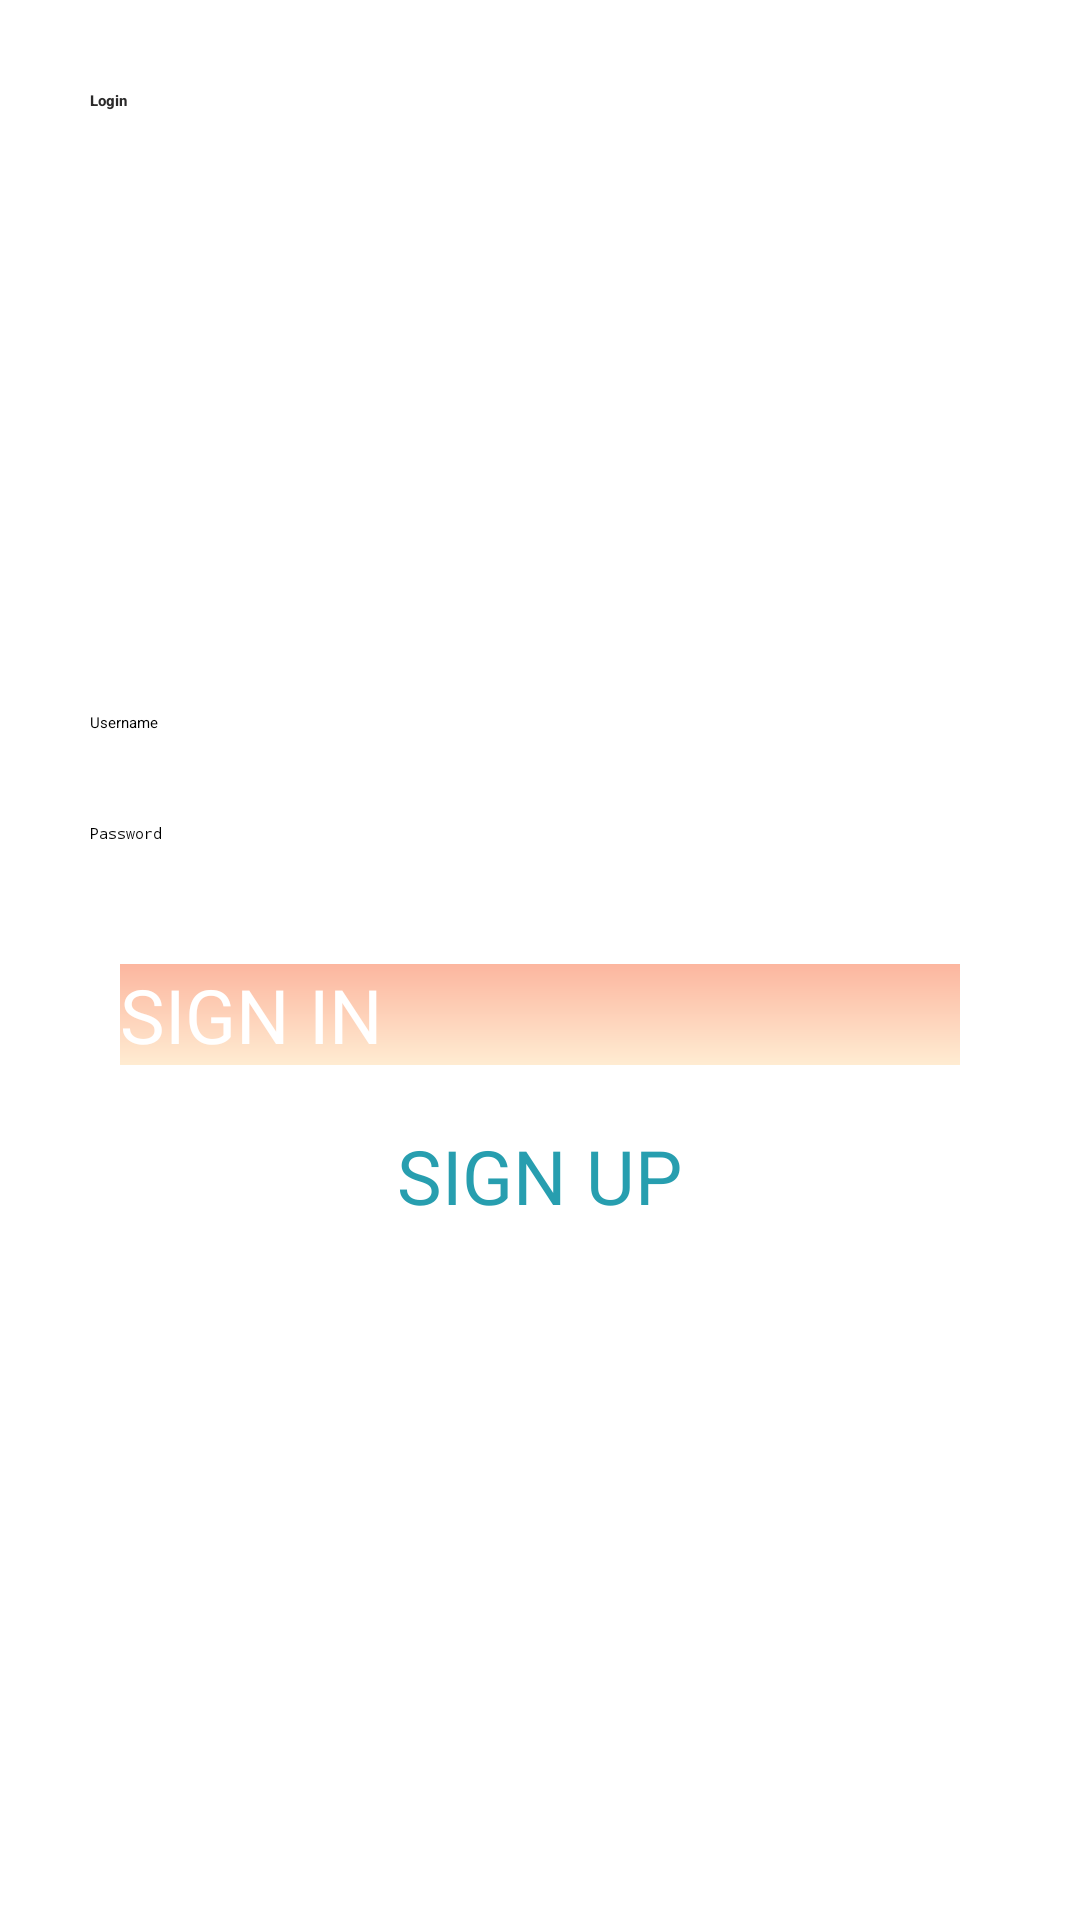

Reconstruct the res/layout file that produces this screen, plus the resources it refers to.
<!-- AndroidManifest.xml: application theme Theme.MyApplication -->
<!-- res/layout/activity_login_screen.xml -->
<?xml version="1.0" encoding="utf-8"?>
<androidx.constraintlayout.widget.ConstraintLayout xmlns:android="http://schemas.android.com/apk/res/android"
    android:id="@+id/cl_login_screen"
    xmlns:app="http://schemas.android.com/apk/res-auto"
    xmlns:tools="http://schemas.android.com/tools"
    android:layout_width="match_parent"
    android:layout_height="match_parent"
    android:background="@color/white"
    android:padding="30dp"
    tools:context=".LoginScreen">


    <androidx.appcompat.widget.AppCompatButton
        android:id="@+id/btnSettings"
        android:layout_width="48dp"
        android:layout_height="48dp"
        android:layout_margin="5dp"
        android:layout_weight="1"
        android:background="@drawable/settings_icon_background"

        android:contentDescription="@string/title_activity_settings"
        app:layout_constraintBottom_toBottomOf="parent"
        app:layout_constraintEnd_toEndOf="parent"
        app:layout_constraintHorizontal_bias="1.0"
        app:layout_constraintStart_toStartOf="parent"
        app:layout_constraintTop_toTopOf="parent"
        app:layout_constraintVertical_bias="0.0" />

    <LinearLayout
        android:id="@+id/linearLayout3"
        android:layout_width="match_parent"
        android:layout_height="match_parent"
        android:orientation="vertical"
        tools:layout_editor_absoluteX="30dp"
        tools:layout_editor_absoluteY="30dp">

        <TextView
            android:id="@+id/textView2"
            android:layout_width="match_parent"
            android:layout_height="wrap_content"
            android:fontFamily="sans-serif-medium"
            android:text="@string/login_btnLoginTitle"
            android:textAppearance="@style/TextAppearance.AppCompat.Display1"
            android:textColor="#2B2A2A"
            android:textStyle="bold" />

        <ImageView
            android:id="@+id/imageView2"
            android:layout_gravity="center"
            android:layout_width="75dp"
            android:layout_height="75dp"
            android:layout_marginTop="30dp"
            app:srcCompat="@mipmap/icon_d" />
    </LinearLayout>

    <LinearLayout
        android:id="@+id/linearLayout_Login"
        android:layout_width="match_parent"
        android:layout_height="wrap_content"
        android:orientation="vertical"

        app:layout_constraintBottom_toBottomOf="parent"
        app:layout_constraintTop_toTopOf="parent"
        app:layout_constraintVertical_bias="0.52"
        tools:layout_editor_absoluteX="30dp">


        <EditText
            android:id="@+id/etUserName"
            android:layout_width="match_parent"
            android:layout_height="wrap_content"
            android:autofillHints="username"
            android:ems="10"
            android:hint="@string/login_etUsername"
            android:inputType="textPersonName"
            android:paddingBottom="30dp" />

        <EditText
            android:id="@+id/etPassword"
            android:layout_width="match_parent"
            android:layout_height="wrap_content"
            android:autofillHints="password"
            android:ems="10"
            android:hint="@string/login_etPassword"
            android:inputType="textPassword"
            android:paddingBottom="30dp" />

        <androidx.appcompat.widget.AppCompatButton
            android:id="@+id/btnSignIn"
            android:layout_width="match_parent"
            android:layout_height="match_parent"
            android:layout_margin="10dp"
            android:background="@drawable/login_bg"
            android:elevation="10dp"
            android:text="@string/login_btnSignIn"
            android:textColor="@color/white"

            android:textSize="25sp"
            tools:ignore="TextContrastCheck" />

        <LinearLayout
            android:layout_width="match_parent"
            android:layout_height="match_parent"
            android:gravity="center"
            android:orientation="horizontal">

            <Button
                android:id="@+id/btnSignUp"
                style="?android:attr/buttonBarButtonStyle"
                android:layout_width="wrap_content"
                android:layout_height="match_parent"
                android:layout_margin="10dp"
                android:text="@string/login_btnSignUp"
                android:textColor="#E40D93A5"
                android:textSize="25sp" />

        </LinearLayout>







    </LinearLayout>


</androidx.constraintlayout.widget.ConstraintLayout>
<!-- resources referenced by this layout -->
<resources>
  <!-- drawable login_bg (drawable) -->
  <?xml version="1.0" encoding="utf-8"?>
  <shape xmlns:android="http://schemas.android.com/apk/res/android">
      <gradient
          android:type="linear"
          android:angle="310"
          android:startColor="#fcb69f"
          android:endColor="#ffecd2"
          />
  </shape>
  <!-- drawable settings_icon_background (drawable) -->
  <?xml version="1.0" encoding="utf-8"?>
  <ripple xmlns:android="http://schemas.android.com/apk/res/android"
      android:color="@android:color/holo_green_dark">
      <item android:id="@android:id/mask">
          <shape android:shape="oval" >
              
              <solid android:color="@android:color/black" />
          </shape>
      </item>
      
      <item android:drawable="@drawable/settings" />
  </ripple>
  <!-- mipmap icon_d: png bitmap (mipmap-xhdpi, 4344 bytes) -->
  <string name="login_btnLoginTitle">Login</string>
  <string name="login_btnSignIn">SIGN IN</string>
  <string name="login_btnSignUp">SIGN UP</string>
  <string name="login_etPassword">Password</string>
  <string name="login_etUsername">Username</string>
  <string name="title_activity_settings">SettingsActivity</string>
  <style name="Theme.MyApplication" parent="Theme.MaterialComponents.DayNight.NoActionBar">
          
          <item name="colorPrimary">@color/purple_200</item>
          <item name="colorPrimaryVariant">#BF5AEA5F</item>
          <item name="colorOnPrimary">#BA91FA16</item>
          
          <item name="colorSecondary">@color/teal_200</item>
          <item name="colorSecondaryVariant">@color/teal_200</item>
          <item name="colorOnSecondary">@color/black</item>
          
          <item name="android:statusBarColor" tools:targetApi="l">?attr/colorPrimaryVariant</item>
          
      </style>
  <!-- not gathered from this repository: default colours our renderer supplied (Android Studio template values) -->
  <color name="purple_200">#FFBB86FC</color>
  <color name="teal_200">#FF03DAC5</color>
  <color name="black">#FF000000</color>
  <color name="white">#FFFFFFFF</color>
</resources>
